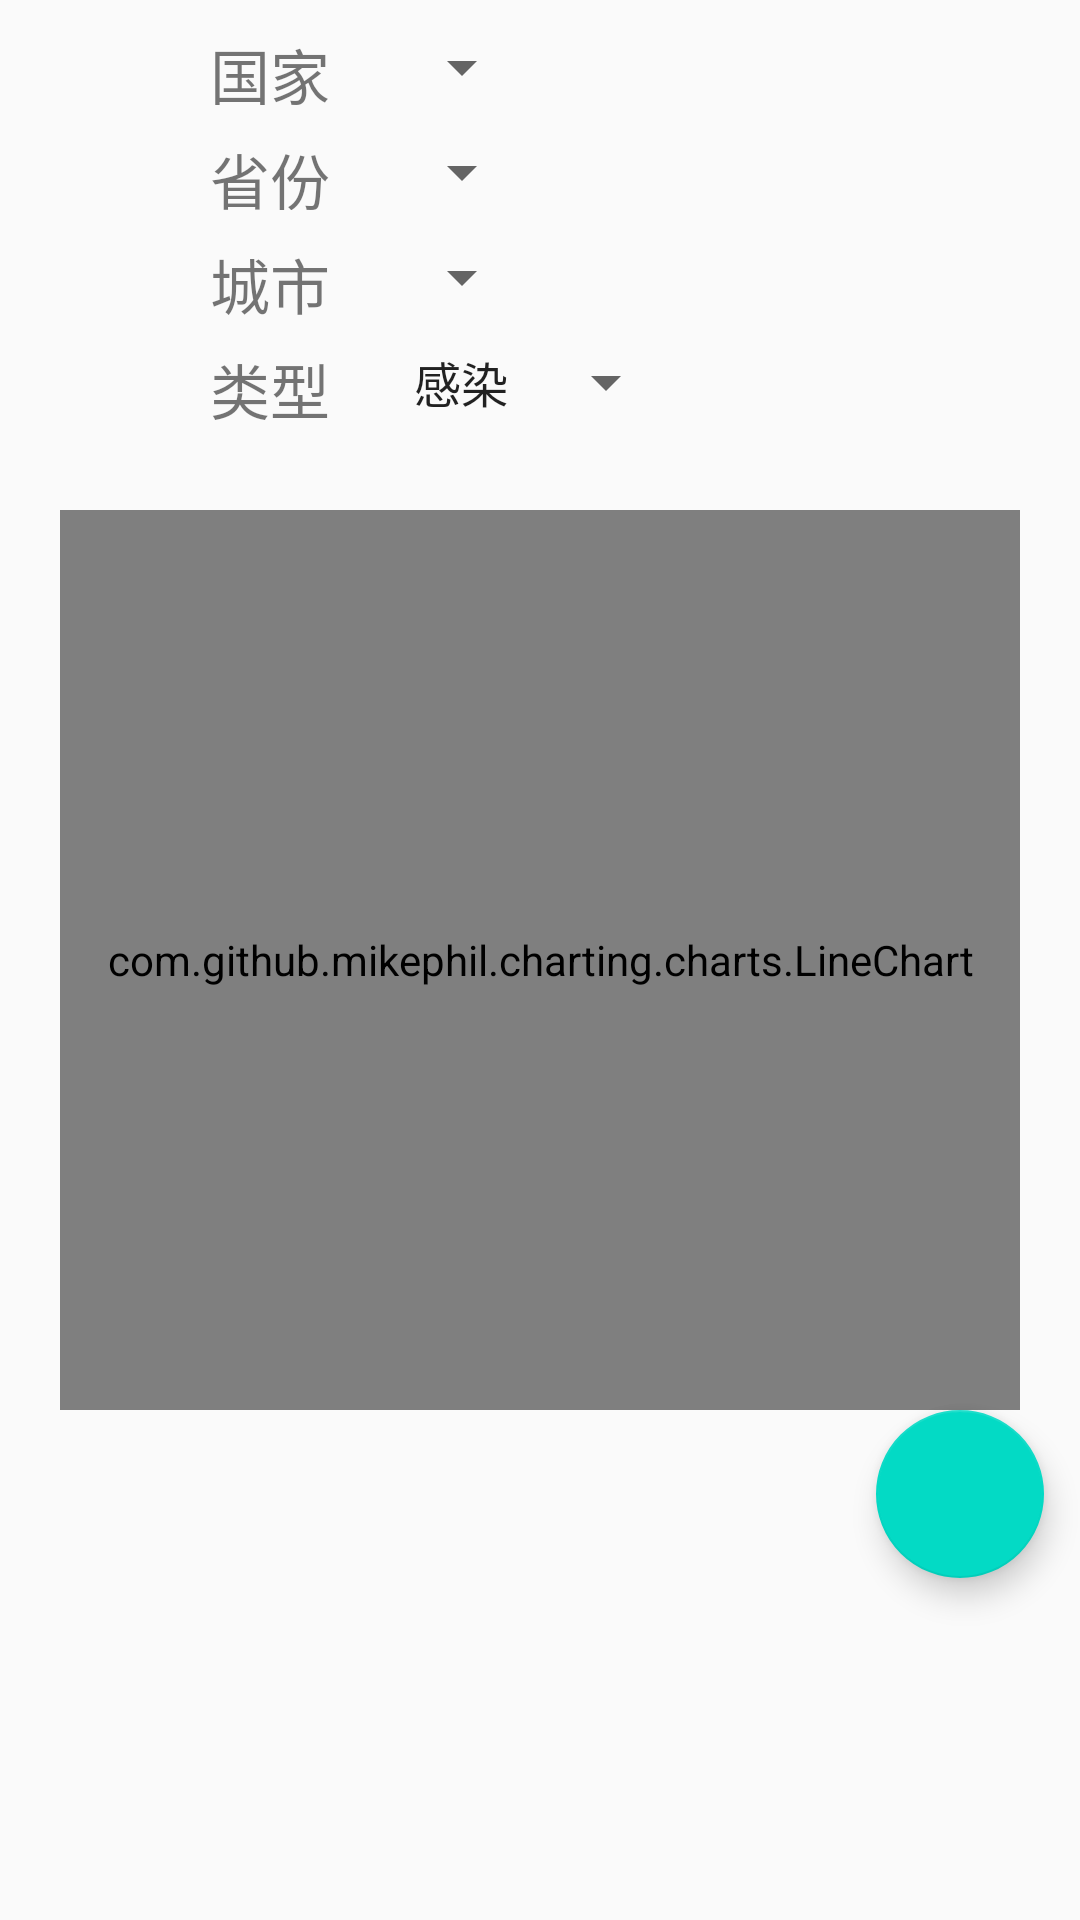

Reconstruct the res/layout file that produces this screen, plus the resources it refers to.
<!-- AndroidManifest.xml: application theme AppTheme -->
<!-- res/layout/activity_infected.xml -->
<?xml version="1.0" encoding="utf-8"?>
<LinearLayout xmlns:android="http://schemas.android.com/apk/res/android"
    xmlns:app="http://schemas.android.com/apk/res-auto"
    xmlns:tools="http://schemas.android.com/tools"
    android:orientation="vertical"
    android:layout_width="match_parent"
    android:layout_height="match_parent"
    tools:context=".InfectedActivity">

    <LinearLayout
        android:layout_width="wrap_content"
        android:layout_height="25dp"
        android:layout_marginTop="10dp"
        android:layout_marginBottom="10dp"
        android:orientation="horizontal">

        <TextView
            android:layout_width="match_parent"
            android:layout_height="match_parent"
            android:layout_marginStart="70dp"
            android:text="国家"
            android:textSize="20sp" />

        <Spinner
            android:id="@+id/spinnerCountry"
            android:layout_width="match_parent"
            android:layout_height="match_parent"
            android:layout_marginStart="20dp" />
    </LinearLayout>

    <LinearLayout
        android:layout_width="wrap_content"
        android:layout_height="25dp"
        android:layout_marginBottom="10dp"
        android:orientation="horizontal">

        <TextView
            android:layout_width="wrap_content"
            android:layout_height="match_parent"
            android:layout_marginStart="70dp"
            android:text="省份"
            android:textSize="20sp" />

        <Spinner
            android:id="@+id/spinnerState"
            android:layout_width="wrap_content"
            android:layout_height="match_parent"
            android:layout_marginStart="20dp" />
    </LinearLayout>

    <LinearLayout
        android:layout_width="wrap_content"
        android:layout_height="25dp"
        android:layout_marginBottom="10dp">

        <TextView
            android:layout_width="wrap_content"
            android:layout_height="match_parent"
            android:layout_marginStart="70dp"
            android:text="城市"
            android:textSize="20sp" />

        <Spinner
            android:id="@+id/spinnerCity"
            android:layout_width="wrap_content"
            android:layout_height="match_parent"
            android:layout_marginStart="20dp" />
    </LinearLayout>
    <LinearLayout
        android:layout_width="wrap_content"
        android:layout_height="25dp"
        android:layout_marginBottom="10dp">
        <TextView
            android:layout_width="wrap_content"
            android:layout_height="match_parent"
            android:layout_marginStart="70dp"
            android:text="类型"
            android:textSize="20sp" />

        <Spinner
            android:id="@+id/spinnerType"
            android:layout_width="wrap_content"
            android:layout_height="match_parent"
            android:layout_marginStart="20dp"
            android:entries="@array/infectedType"/>
    </LinearLayout>

    <com.github.mikephil.charting.charts.LineChart
        android:id="@+id/lineChart"
        android:layout_width="match_parent"
        android:layout_height="300dp"
        android:layout_marginTop="20dp"
        android:layout_marginLeft="20dp"
        android:layout_marginRight="20dp" />

    <com.google.android.material.floatingactionbutton.FloatingActionButton
        android:id="@+id/infoButton"
        android:layout_width="wrap_content"
        android:layout_height="wrap_content"
        android:layout_gravity="bottom|end"

        android:layout_marginEnd="12dp"
        android:clickable="true"
        android:focusable="true"
        app:srcCompat="@drawable/baseline_search_white_48dp" />

</LinearLayout>
<!-- resources referenced by this layout -->
<resources>
  <string-array name="infectedType">
          <item>感染</item>
          <item>死亡</item>
          <item>治愈</item>
      </string-array>
  <style name="AppTheme" parent="Theme.AppCompat.Light.DarkActionBar">
          
          <item name="colorPrimary">@color/colorPrimary</item>
          <item name="colorPrimaryDark">@color/colorPrimaryDark</item>
          <item name="colorAccent">@color/colorAccent</item>
      </style>
  <!-- not gathered from this repository: default colours our renderer supplied (Android Studio template values) -->
  <color name="colorPrimary">#FF6200EE</color>
  <color name="colorPrimaryDark">#FF3700B3</color>
  <color name="colorAccent">#FF03DAC5</color>
</resources>
